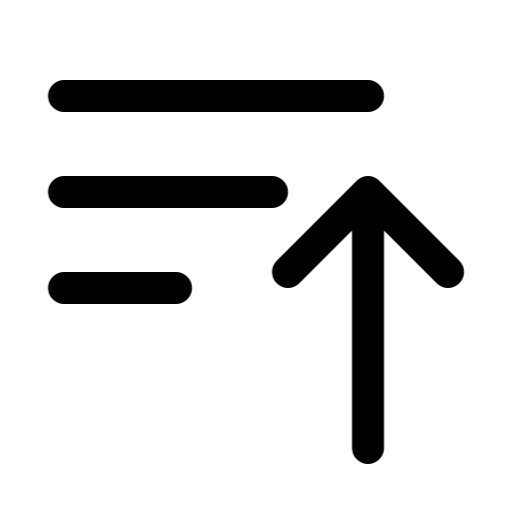
t = 0.00 s
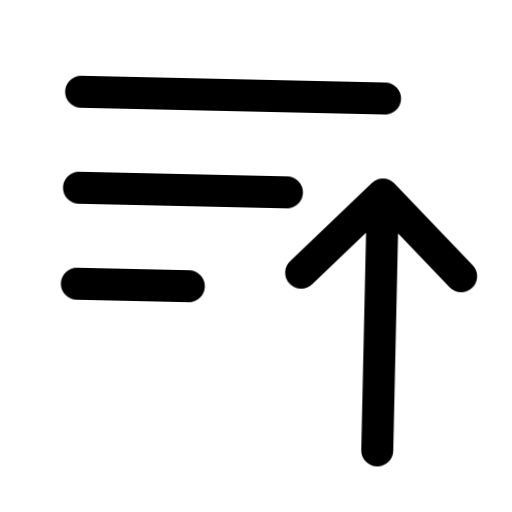
t = 0.20 s
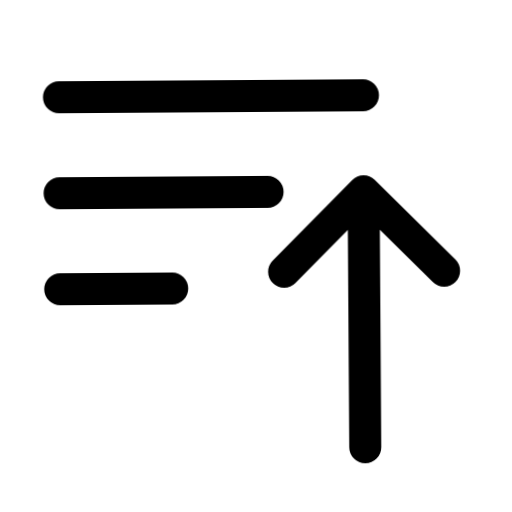
t = 0.40 s
t = 0.60 s: frame unchanged from t = 0.00 s, image omitted
t = 0.80 s: frame unchanged from t = 0.00 s, image omitted
t = 1.00 s: frame unchanged from t = 0.00 s, image omitted

The animated SVG that drew these frames (rendered in a browser with its animation timeline set to each time). Animation: 12 CSS @keyframes rules; one cycle of 1.00 s.

<svg
  xmlns="http://www.w3.org/2000/svg"
  width="24"
  height="24"
  viewBox="0 0 24 24"
  fill="none"
  stroke="currentColor"
  stroke-width="1.5"
  stroke-linecap="round"
  stroke-linejoin="round"
  overflow="visible"
  class="animated-heroicon animated-heroicon-bars-arrow-up"
  role="img"
  aria-label="bars arrow up"
>
  <title>bars arrow up</title>
<style>
  /* Delay utilities - 80ms increments */
  .ah-delay-0 { --ah-delay: 0ms; }
  .ah-delay-1 { --ah-delay: 80ms; }
  .ah-delay-2 { --ah-delay: 160ms; }
  .ah-delay-3 { --ah-delay: 240ms; }
  .ah-delay-4 { --ah-delay: 320ms; }
  .ah-delay-5 { --ah-delay: 400ms; }
  .ah-delay-6 { --ah-delay: 480ms; }
  .ah-delay-7 { --ah-delay: 560ms; }

  /* Two-tone colors */
  .ah-primary { stroke: var(--animated-heroicon-primary, var(--ah-primary, currentColor)); }
  .ah-secondary { stroke: var(--animated-heroicon-secondary, var(--ah-secondary, currentColor)); }

  /* ── Fill animation: shape fills with translucent color ── */
  .ah-anim-fill {
    fill: currentColor;
    fill-opacity: 0;
    transition: fill-opacity 500ms ease var(--ah-delay, 0ms);
  }
  .animated-heroicon:hover .ah-anim-fill,
  .ah-icon-wrapper:hover .ah-anim-fill {
    fill-opacity: 0.18;
  }

  /* ── Draw animation: path re-draws on hover via keyframe ── */
  .ah-anim-draw {
    /* Fully visible by default */
  }
  .animated-heroicon:hover .ah-anim-draw,
  .ah-icon-wrapper:hover .ah-anim-draw {
    animation: ah-draw-in 600ms ease var(--ah-delay, 0ms) both;
  }
  @keyframes ah-draw-in {
    0% { stroke-dashoffset: var(--ah-dash-len, 50); }
    100% { stroke-dashoffset: 0; }
  }

  /* ── Draw-line: shorter lines re-draw on hover ── */
  .ah-anim-draw-line {
    /* Fully visible by default */
  }
  .animated-heroicon:hover .ah-anim-draw-line,
  .ah-icon-wrapper:hover .ah-anim-draw-line {
    animation: ah-draw-line 500ms ease var(--ah-delay, 0ms) both;
  }
  @keyframes ah-draw-line {
    0% { stroke-dashoffset: var(--ah-dash-len, 20); }
    100% { stroke-dashoffset: 0; }
  }

  /* ── Fade animation: subtle pop on hover (fully visible by default) ── */
  .ah-anim-fade {
    /* Fully visible by default */
  }
  .animated-heroicon:hover .ah-anim-fade,
  .ah-icon-wrapper:hover .ah-anim-fade {
    animation: ah-fade-pop 500ms ease var(--ah-delay, 0ms) both;
  }
  @keyframes ah-fade-pop {
    0% { opacity: 0.3; transform: scale(0.92); }
    60% { opacity: 1; transform: scale(1.04); }
    100% { opacity: 1; transform: scale(1); }
  }

  /* ── Dot appear: dot pops on hover (fully visible by default) ── */
  .ah-anim-dot-appear {
    /* Fully visible by default */
  }
  .animated-heroicon:hover .ah-anim-dot-appear,
  .ah-icon-wrapper:hover .ah-anim-dot-appear {
    animation: ah-dot-pop 500ms ease 200ms both;
  }
  @keyframes ah-dot-pop {
    0% { transform: scale(1); }
    40% { transform: scale(0.3); }
    70% { transform: scale(1.3); }
    100% { transform: scale(1); }
  }

  /* ── Bar animation: bars bounce on hover (full size by default) ── */
  .ah-anim-bar {
    transform-origin: center bottom;
  }
  .animated-heroicon:hover .ah-anim-bar,
  .ah-icon-wrapper:hover .ah-anim-bar {
    animation: ah-bar-grow 600ms cubic-bezier(0.34, 1.56, 0.64, 1) var(--ah-delay, 0ms) both;
  }
  @keyframes ah-bar-grow {
    0% { transform: scaleY(0.2); }
    60% { transform: scaleY(1.08); }
    100% { transform: scaleY(1); }
  }

  /* ── Scale-pop: element pops with scale ── */
  .ah-anim-scale-pop {
    transform-origin: center;
  }
  .animated-heroicon:hover .ah-anim-scale-pop,
  .ah-icon-wrapper:hover .ah-anim-scale-pop {
    animation: ah-scale-pop 500ms cubic-bezier(0.34, 1.56, 0.64, 1) var(--ah-delay, 0ms) both;
  }
  @keyframes ah-scale-pop {
    0% { transform: scale(1); }
    40% { transform: scale(1.15); }
    100% { transform: scale(1); }
  }

  /* ── Pulse element: pulsing opacity for attention ── */
  .ah-anim-pulse-element {
    /* Fully visible by default */
  }
  .animated-heroicon:hover .ah-anim-pulse-element,
  .ah-icon-wrapper:hover .ah-anim-pulse-element {
    animation: ah-pulse 0.7s ease-in-out;
  }
  @keyframes ah-pulse {
    0%, 100% { opacity: 1; }
    50% { opacity: 0.3; }
  }

  /* ── Gear: rotation on hover ── */
  .ah-anim-gear {
    transform-origin: 12px 12px;
    transition: transform 700ms cubic-bezier(0.34, 1.56, 0.64, 1) var(--ah-delay, 0ms);
  }
  .animated-heroicon:hover .ah-anim-gear,
  .ah-icon-wrapper:hover .ah-anim-gear {
    transform: rotate(var(--ah-rotation, 90deg));
  }

  /* ── Nudge: translate in a direction ── */
  .ah-anim-nudge {
    transition: transform 500ms cubic-bezier(0.34, 1.56, 0.64, 1) var(--ah-delay, 0ms);
  }
  .animated-heroicon:hover .ah-anim-nudge,
  .ah-icon-wrapper:hover .ah-anim-nudge {
    transform: translate(var(--ah-tx, 0px), var(--ah-ty, 0px));
  }

  /* ── Bell ring: keyframe ring animation ── */
  .ah-anim-bell-ring {
    transform-origin: 12px 3px;
  }
  .animated-heroicon:hover .ah-anim-bell-ring,
  .ah-icon-wrapper:hover .ah-anim-bell-ring {
    animation: ah-bell-ring 0.7s ease;
  }
  @keyframes ah-bell-ring {
    0% { transform: rotate(0deg); }
    12% { transform: rotate(14deg); }
    24% { transform: rotate(-12deg); }
    36% { transform: rotate(8deg); }
    48% { transform: rotate(-5deg); }
    60% { transform: rotate(2deg); }
    100% { transform: rotate(0deg); }
  }

  /* ── Heart beat: keyframe scale ── */
  .ah-anim-heart-beat {
    transform-origin: 12px 13px;
  }
  .animated-heroicon:hover .ah-anim-heart-beat,
  .ah-icon-wrapper:hover .ah-anim-heart-beat {
    animation: ah-heart-beat 0.8s ease;
  }
  @keyframes ah-heart-beat {
    0% { transform: scale(1); }
    15% { transform: scale(1.2); }
    30% { transform: scale(1); }
    45% { transform: scale(1.15); }
    60% { transform: scale(1); }
  }

  /* ── Rocket lift ── */
  .ah-anim-rocket-lift {
    transition: transform 500ms cubic-bezier(0.34, 1.56, 0.64, 1) var(--ah-delay, 0ms);
  }
  .animated-heroicon:hover .ah-anim-rocket-lift,
  .ah-icon-wrapper:hover .ah-anim-rocket-lift {
    transform: translate(1px, -1.5px);
  }

  /* ── Handle lift (trash lid, lock shackle) ── */
  .ah-anim-handle-lift {
    transition: transform 500ms ease var(--ah-delay, 0ms);
  }
  .animated-heroicon:hover .ah-anim-handle-lift,
  .ah-icon-wrapper:hover .ah-anim-handle-lift {
    transform: translateY(-1.5px);
  }

  /* ── Page turn ── */
  .ah-anim-page-turn {
    transform-origin: left center;
    transition: transform 500ms ease var(--ah-delay, 0ms);
  }
  .animated-heroicon:hover .ah-anim-page-turn,
  .ah-icon-wrapper:hover .ah-anim-page-turn {
    transform: rotateY(-12deg);
  }

  /* ── Menu line (staggered scaleX) ── */
  .ah-anim-menu-line {
    transform-origin: left center;
    transition: transform 400ms ease var(--ah-delay, 0ms);
  }
  .animated-heroicon:hover .ah-anim-menu-line,
  .ah-icon-wrapper:hover .ah-anim-menu-line {
    transform: scaleX(var(--ah-scale-x, 0.7));
  }

  /* ── Mail flap: envelope opens and closes ── */
  .ah-anim-mail-flap {
    transform-origin: center top;
  }
  .animated-heroicon:hover .ah-anim-mail-flap,
  .ah-icon-wrapper:hover .ah-anim-mail-flap {
    animation: ah-mail-flap 700ms ease var(--ah-delay, 0ms) both;
  }
  @keyframes ah-mail-flap {
    0% { transform: rotateX(0deg); }
    40% { transform: rotateX(-30deg); }
    70% { transform: rotateX(5deg); }
    100% { transform: rotateX(0deg); }
  }

  /* ── Shake: horizontal wobble ── */
  .ah-anim-shake {
    transform-origin: center;
  }
  .animated-heroicon:hover .ah-anim-shake,
  .ah-icon-wrapper:hover .ah-anim-shake {
    animation: ah-shake 600ms ease var(--ah-delay, 0ms) both;
  }
  @keyframes ah-shake {
    0% { transform: translateX(0) rotate(0deg); }
    15% { transform: translateX(-1.5px) rotate(-3deg); }
    30% { transform: translateX(1.5px) rotate(3deg); }
    45% { transform: translateX(-1px) rotate(-2deg); }
    60% { transform: translateX(1px) rotate(2deg); }
    75% { transform: translateX(-0.5px) rotate(-1deg); }
    100% { transform: translateX(0) rotate(0deg); }
  }

  /* ── Spin: full 360 rotation ── */
  .ah-anim-spin {
    transform-origin: 12px 12px;
  }
  .animated-heroicon:hover .ah-anim-spin,
  .ah-icon-wrapper:hover .ah-anim-spin {
    animation: ah-spin 700ms cubic-bezier(0.4, 0, 0.2, 1) var(--ah-delay, 0ms) both;
  }
  @keyframes ah-spin {
    0% { transform: rotate(0deg); }
    100% { transform: rotate(360deg); }
  }
</style>
  <path stroke-linecap="round" stroke-linejoin="round" d="M3 4.5h14.25M3 9h9.75M3 13.5h5.25m5.25-.75L17.25 9m0 0L21 12.75M17.25 9v12" class="ah-primary ah-anim-shake ah-delay-0" />
</svg>
